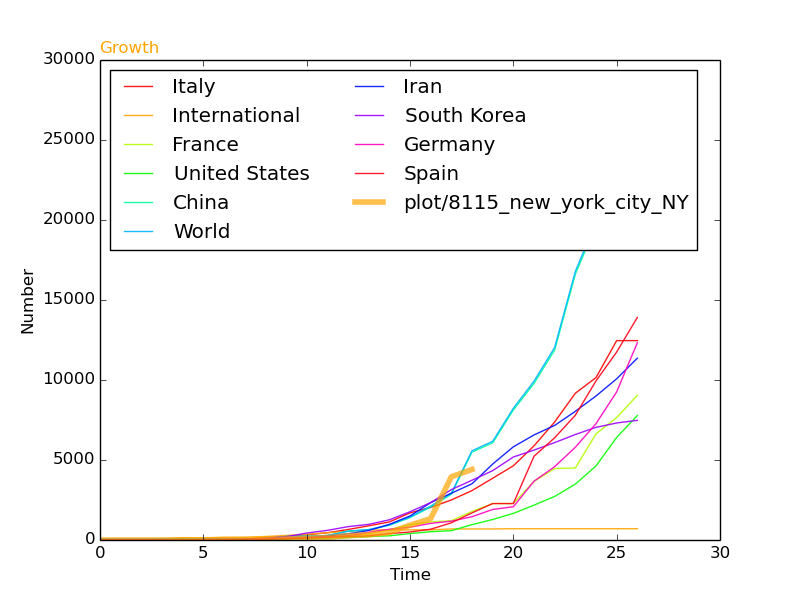

Source data for this figure (header and first rows):
, SantaClara, Start, 1, 1, 1, 4, 16, 11, 12, 25, 36, 62, 95, 154, 269, 329, 463, 923, 1339, 3954, 4408, , 
3555912, Iran, 47, 0, 0, 0, 2, 5, 18, 28, 43, 61, 95, 139, 245, 388, 593, 978, 1501, 2336, 2922, 3513, 4747, 5823
3579126, China, 10, 59, 59, 59, 59, 59, 59, 59, 63, 80, 216, 235, 278, 547, 639, 916, 1399, 2062, 2863, 5494, 6070, 8124
3792571, World, 10, 59, 59, 59, 60, 60, 61, 61, 66, 83, 219, 239, 282, 555, 653, 941, 1434, 2118, 2927, 5578, 6166, 8234
4522883, South Korea, 43, 28, 28, 28, 28, 29, 30, 31, 31, 104, 204, 433, 602, 833, 977, 1261, 1766, 2337, 3150, 3736, 4335, 5186
6016676, Italy, 46, 3, 3, 3, 3, 3, 3, 20, 62, 155, 229, 322, 453, 655, 888, 1128, 1694, 2036, 2502, 3089, 3858, 4636
14527722, France, 52, 12, 12, 12, 12, 14, 18, 38, 57, 100, 130, 191, 204, 285, 377, 653, 949, 1126, 1209, 1784, 2281, 2281
16295573, Spain, 52, 2, 2, 2, 2, 6, 13, 15, 32, 45, 84, 120, 165, 222, 259, 400, 500, 673, 1073, 1695, 2277, 2277
16611863, Germany, 52, 16, 16, 16, 16, 17, 27, 46, 48, 79, 130, 159, 196, 262, 482, 670, 799, 1040, 1176, 1457, 1908, 2078
24284021, United States, 52, 15, 15, 15, 51, 51, 57, 58, 60, 68, 74, 98, 118, 149, 217, 262, 402, 518, 583, 959, 1281, 1663
25562698, International, 37, 0, 61, 61, 64, 135, 135, 175, 175, 218, 285, 355, 454, 542, 621, 634, 634, 634, 691, 691, 691, 705
